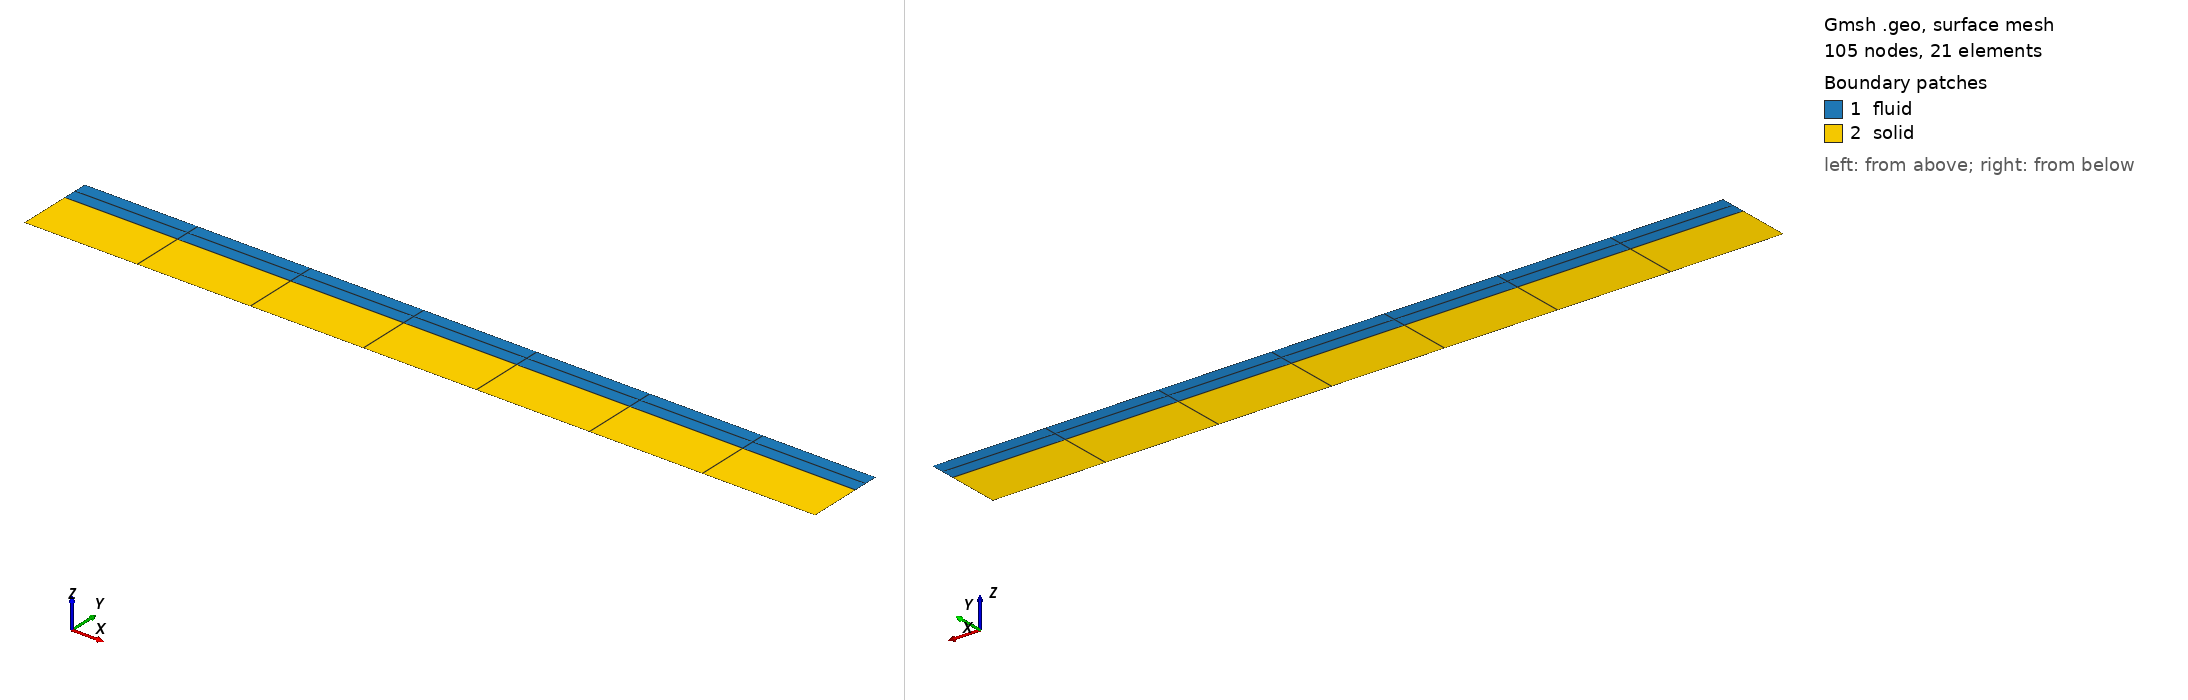

Gmsh geometry script, surface-meshed: 105 nodes, 21 surface elements. Boundary patches (legend numbers): 1 fluid, 2 solid. Left view from above one corner, right view from below the opposite corner. Legend entries are the model's physical surfaces. The drawing asked Gmsh for element sizes between 1% and 20% of the model's largest extent; the script's own settings can give other sizes.

=== backward-facing-step.geo (drawn) ===
SetFactory("OpenCASCADE");
Mesh.ElementOrder = 2;
Mesh.SecondOrderLinear = 0;

lc = 1.0;

// channel height
H = 1.0;
// step height
h = H / 2.0;
// slab thickness
b = 4.0 * h;
// channel length
L = 30.0 * H;

Point(1) = {0, 0, 0, lc};
Point(2) = {L, 0, 0, lc};
Point(3) = {L, b, 0, lc};
Point(4) = {L, b+h, 0, lc};
Point(5) = {L, b+H, 0, lc};
Point(6) = {0, b+H, 0, lc};
Point(7) = {0, b+h, 0, lc};
Point(8) = {0, b, 0, lc};

Line(1) = {1, 2};
Line(2) = {2, 3};
Line(3) = {3, 4};
Line(4) = {4, 5};
Line(5) = {5, 6};
Line(6) = {6, 7};
Line(7) = {7, 8};
Line(8) = {8, 1};
Line(9) = {8, 3};
Line(10) = {7, 4};

Curve Loop(1) = {10, 4, 5, 6};
Plane Surface(1) = {1};
Curve Loop(2) = {9, 3, -10, 7};
Plane Surface(2) = {2};
Curve Loop(3) = {9, -2, -1, -8};
Plane Surface(3) = {3};

Physical Surface("fluid", 1) = {1, 2};
Physical Surface("solid", 2) = {3};
Physical Curve("inlet", 1) = {6};
Physical Curve("outlet", 2) = {3, 4};
Physical Curve("interface", 3) = {9};
Physical Curve("wall fluid", 4) = {7, 5};
Physical Curve("wall side", 5) = {8, 2};
Physical Curve("wall bottom", 6) = {1};

Transfinite Surface {1:3};
Recombine Surface {1:3};

Transfinite Curve {1, -5, 10, 9} = 8 Using Progression 1;
Transfinite Curve {6, 4, 7, 3} = 1 Using Progression 1;
Transfinite Curve {8, 2} = 2 Using Progression 1;
